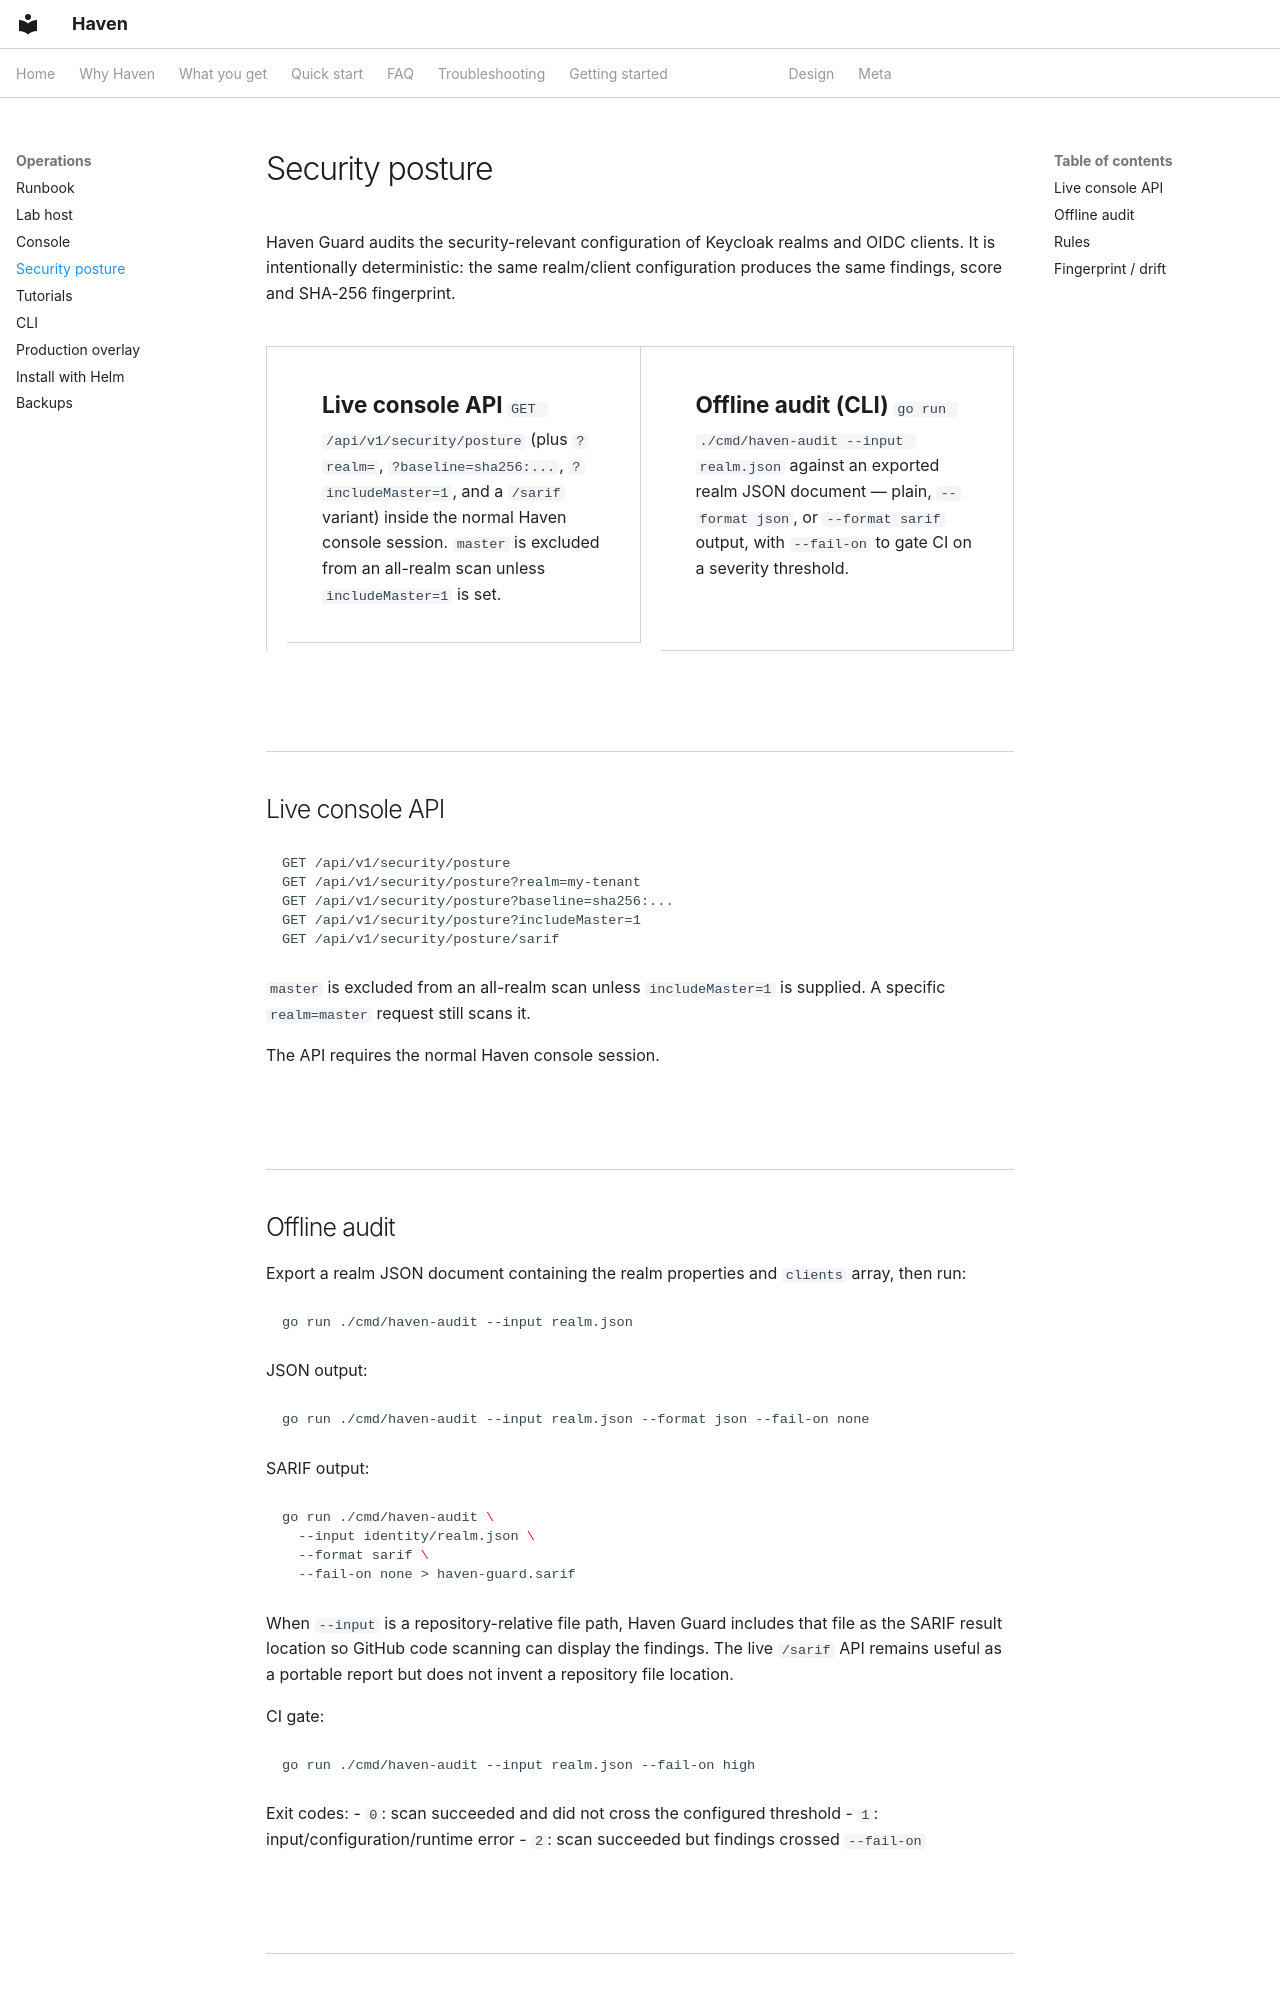

repository: zyvorai/haven · page: security-posture/index.html · generator: mkdocs

---
hero:
  eyebrow: SECURITY POSTURE
  title: Haven Guard
  lead: >-
    Haven Guard audits the security-relevant configuration of Keycloak
    realms and OIDC clients. It is intentionally deterministic: the same
    realm/client configuration produces the same findings, score, and
    SHA-256 fingerprint.
  highlights:
    - {value: "13", label: "Deterministic rules, HAVEN001–013, across four severity tiers"}
    - {value: "SHA-256", label: "Fingerprint for pinning a baseline and detecting drift"}
    - {value: "3", label: "CI exit codes: 0 clean, 1 error, 2 findings over threshold"}
    - {value: "6", label: "Built-in Keycloak clients excluded from findings and counts"}
---

Haven Guard audits the security-relevant configuration of Keycloak realms and OIDC clients. It is intentionally deterministic: the same realm/client configuration produces the same findings, score and SHA-256 fingerprint.

<div class="compare-cards" markdown="1">

- **Live console API**
  `GET /api/v1/security/posture` (plus `?realm=`, `?baseline=sha256:...`, `?includeMaster=1`, and a `/sarif` variant) inside the normal Haven console session. `master` is excluded from an all-realm scan unless `includeMaster=1` is set.
- **Offline audit (CLI)**
  `go run ./cmd/haven-audit --input realm.json` against an exported realm JSON document — plain, `--format json`, or `--format sarif` output, with `--fail-on` to gate CI on a severity threshold.

</div>

## Live console API

```text
GET /api/v1/security/posture
GET /api/v1/security/posture?realm=my-tenant
GET /api/v1/security/posture?baseline=sha256:...
GET /api/v1/security/posture?includeMaster=1
GET /api/v1/security/posture/sarif
```

`master` is excluded from an all-realm scan unless `includeMaster=1` is supplied. A specific `realm=master` request still scans it.

The API requires the normal Haven console session.
